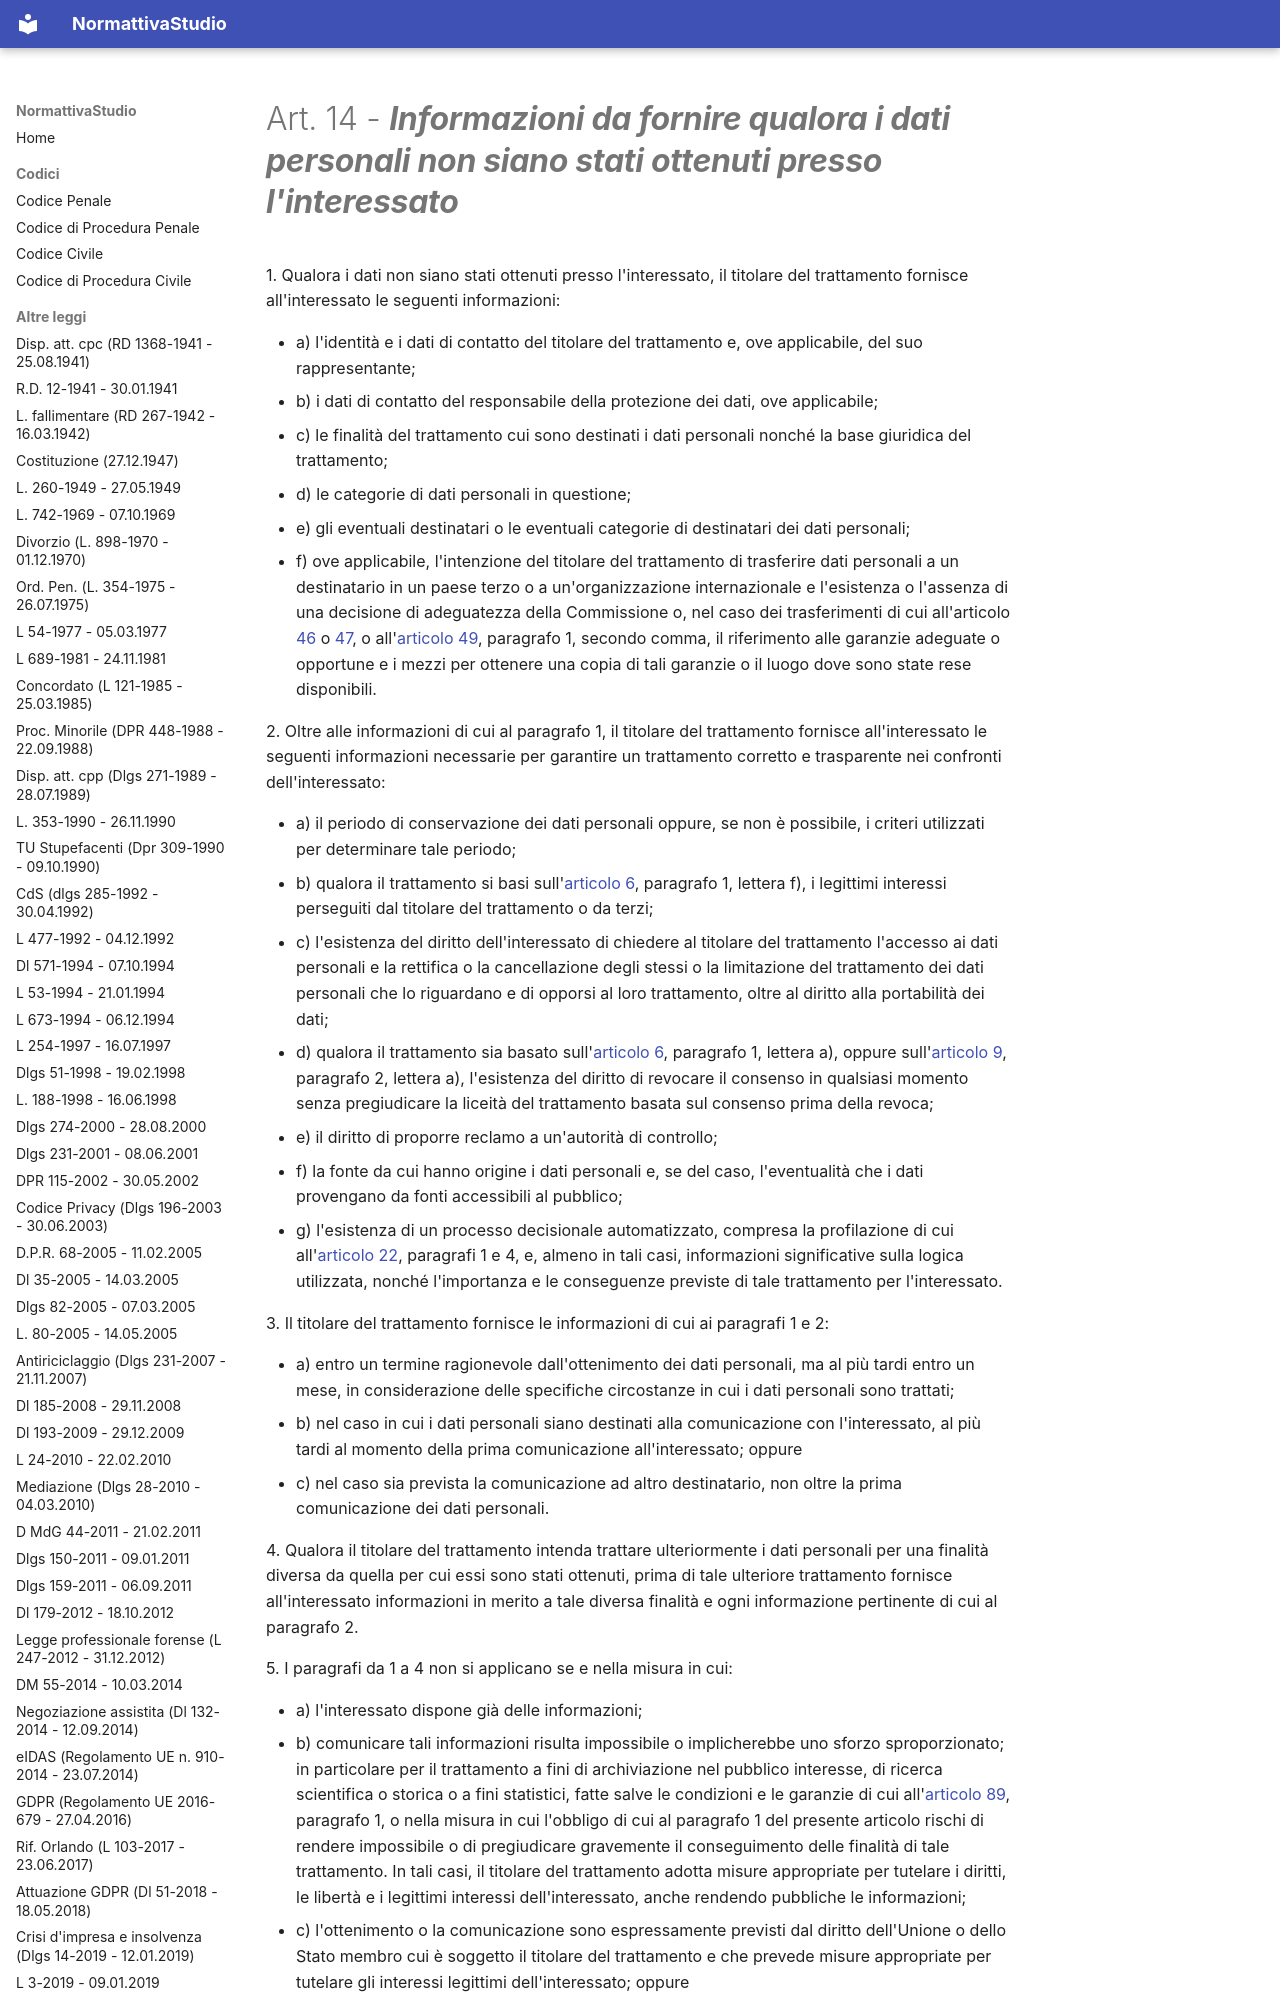

repository: PB98-test/normattiva_studio · page: GDPR (Regolamento UE 2016-679 - 27.04.2016)/03 - Capo III - Diritti dell'interessato/02 - Sezione 2 - Informazione e accesso ai dati personali/art-14-reg679-16/index.html · generator: mkdocs

---
type: "Articolo di legge"
title: "Art. 14 - Informazioni da fornire qualora i dati personali non siano stati ottenuti presso l'interessato"
articolo: "Art. 14"
codice: reg679-16
aliases:
  - "art-14-reg679-16"
libro: null
libro_label: null
titolo: null
titolo_label: null
capo: "III"
capo_label: "Diritti dell'interessato"
sezione: "2"
sezione_label: "Informazione e accesso ai dati personali"
rubrica: "Informazioni da fornire qualora i dati personali non siano stati ottenuti presso l'interessato"
dataVigenza: "20261028"
ordine: 14
---
